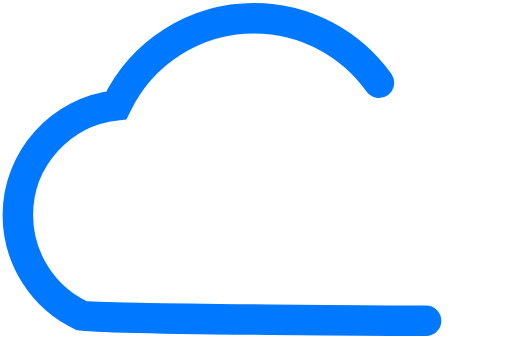
t = 0.00 s
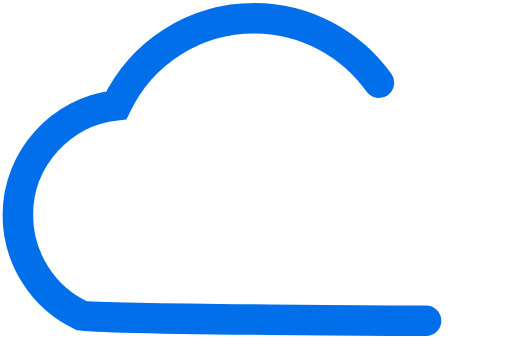
t = 1.00 s
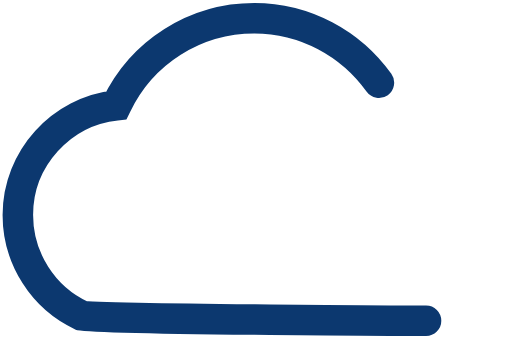
t = 3.00 s
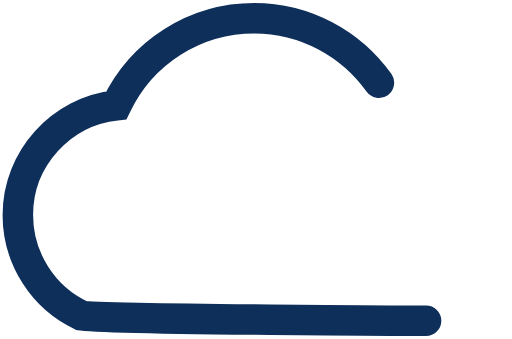
t = 4.00 s
t = 5.00 s: frame unchanged from t = 3.00 s, image omitted
t = 7.00 s: frame unchanged from t = 1.00 s, image omitted

The animated SVG that drew these frames (rendered in a browser with its animation timeline set to each time). Animation: 4 CSS @keyframes rules; one cycle of 8.00 s, repeats indefinitely.

<svg class="spinner" viewBox="-4 -4 151 100" xmlns="http://www.w3.org/2000/svg">
    <style type="text/css"><![CDATA[
      @keyframes colors {
        0% { stroke: #0078FF; }
          50% { stroke: #0e2f5a; }
          100% { stroke: #0078FF; }
      }

      @keyframes dash {
       0% { stroke-dashoffset: 560; }
       50% {
          stroke-dashoffset: 0;
       }
       100% {   stroke-dashoffset: 560; }
      }
      @-webkit-keyframes colors {
        0% { stroke: #0078ff; }
          50% { stroke: #0e2f5a; }
          100% { stroke: #0078ff; }
      }

      @-webkit-keyframes dash {
       0% { stroke-dashoffset: 560; }
       50% {
          stroke-dashoffset: 0;
       }
       100% {   stroke-dashoffset: 560;
       }
      }
      .path {
        stroke-dasharray: 280;
        stroke-dashoffset: 0;
        transform-origin: center;
        -webkit-animation:
          dash 2s ease-in-out infinite, colors 8s ease-in-out infinite;
        animation:
          dash 2s ease-in-out infinite, colors 8s ease-in-out infinite;
      }
    ]]></style>
  <path class="path" d="M121.663 90.638c-1.796 0-99.33-.498-101.474-1.478C8.685 83.877 1.25 72.196 1.25 59.396c0-16.656 12.797-30.61 29.052-32.323 7.49-15.706 23.186-25.707 40.714-25.707 20.98 0 39.215 14.752 43.945 34.907 15.09.245 27.29 12.63 27.29 27.822 0 11.968-7.738 22.55-19.256 26.33" stroke-width="9" stroke-linecap="round" fill="none" fill-rule="evenodd"/>
</svg>
